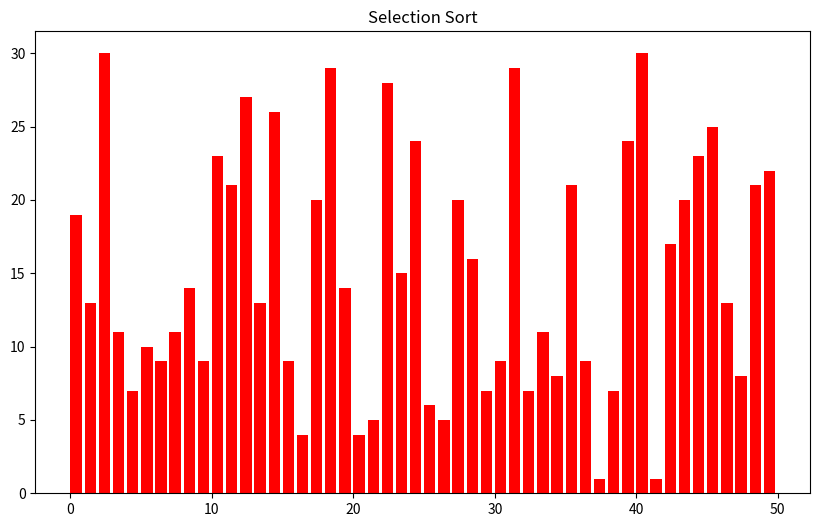

The matplotlib source for this figure:
import matplotlib.pyplot as plt
import matplotlib.animation as anim
import numpy as np
import random

# Arr = np.random.randint(0,100,50)
# Arr = np.array([6, 41, 41, 50, 51, 59, 78, 41, 52, 24])
# Arr = np.arange(50)
Arr = []
for i in range(0, 50):
    n = random.randint(1, 30)
    Arr.append(n)
print(Arr)

# Sorting algorithms - adding different colors
def selection_sort(arr):
    num_op = 0
    num_swaps = 0
    i = 0
    k = 0
    sorted_ids = []
    while i < len(Arr) - 1:
        smallest = i
        num_op += 1
        for k in range(i, len(arr)):

            if arr[smallest] > arr[k]:
                smallest = k
            num_op += 1

            # output the array with k, to show the index's being compared
            yield arr, num_op, sorted_ids, num_swaps, k, smallest
        swap(arr, i, smallest)

        # every swap add to the number of swaps and add the index for the sorted array to sorted.
        num_swaps += 1
        sorted_ids.append(i)

        yield arr, num_op, sorted_ids, num_swaps, k, i  # Arr  np.append(Arr, num_op),sorted_ids
        i += 1

    sorted_ids.append(i)
    yield arr, num_op, sorted_ids, num_swaps, k, i  # Arr


def bubble_sort(arr):
    i = 0
    j = 0
    num_op = [0]
    num_swaps = 0

    sorted_id = []
    counter = 0

    while True:
        # check if done by iteration through the list with no swaps
        consecutive = 0

        for i in range(len(arr) - counter - 1):
            j = i + 1

            if arr[i] > arr[j]:
                swap(arr, i, j)
                consecutive += 1
                num_swaps += 1

            num_op[0] += 1
            yield arr, num_op, sorted_id, num_swaps, i, j  # Arr

        sorted_id.append(len(arr) - counter)
        counter += 1

        # check if done
        num_op[0] += 1
        if len(sorted_id) == len(arr):
            break

    sorted_id.append(i)
    yield arr, num_op, sorted_id, num_swaps, i, j  # Arr


def quick_sort_end(arr, bot, top, sorted_ids):
    num_ops = 0
    num_swaps = 0
    sorted_ids = sorted_ids

    pivot = arr[top]
    i = bot
    k = 0
    num_ops += 1

    if bot == top:
        sorted_ids.append(i)
        yield arr, num_ops, sorted_ids, num_swaps, bot, top
        num_swaps = 0
        num_ops = 0
    if bot < top:

        for k in range(bot, top):
            num_ops += 1
            if arr[k] < pivot:
                swap(arr, i, k)
                num_swaps += 1

                i += 1
            yield arr, num_ops, sorted_ids, num_swaps, k, i  # np.append(Arr, num_ops) # Arr
            num_swaps = 0
            num_ops = 0
        swap(arr, i, top)
        num_swaps += 1

        sorted_ids.append(i)

        yield arr, num_ops, sorted_ids, num_swaps, k, i  # Arr

        yield from quick_sort_end(arr, bot, i - 1, sorted_ids)
        yield from quick_sort_end(arr, i + 1, top, sorted_ids)


def quick_sort_mid(arr, bot, top, sorted_ids):
    num_op = 0
    num_swaps = 0
    sorted_ids = sorted_ids

    i = bot
    k = top

    mid_point = find_middle(arr[bot:top + 1]) + i

    # if i < k:
    # 	mid_point = medianOfThree(Arr[bot :top+1]) + i
    # else:
    # 	mid_point = 0

    piv_index = mid_point

    num_op += 1
    if piv_index >= len(arr):
        return arr
    pivot = arr[piv_index]

    if bot == top:
        sorted_ids.append(i)
        yield arr, num_op, sorted_ids, num_swaps, bot, top
        num_swaps = 0
        num_op = 0

    num_op += 1
    if i < k:
        while True:

            while arr[i] < pivot:
                num_op += 1
                i += 1
                yield arr, num_op, sorted_ids, num_swaps, k, i
                num_swaps = 0
                num_op = 0
            num_op += 1

            while arr[k] > pivot:
                num_op += 1
                k -= 1
                yield arr, num_op, sorted_ids, num_swaps, k, i
                num_swaps = 0
                num_op = 0
            num_op += 1

            num_op += 1
            if i >= k:
                break

            num_op += 1
            if Arr[i] == Arr[k] == pivot:
                i += 1
                yield arr, num_op, sorted_ids, num_swaps, k, i  # Arr
                num_swaps = 0
                num_op = 0

            num_op += 1
            if Arr[i] != Arr[k]:
                swap(arr, i, k)
                num_swaps += 1

                yield arr, num_op, sorted_ids, num_swaps, k, i  # Arr
                num_swaps = 0
                num_op = 0

        if arr[k] == pivot:
            sorted_ids.append(k)
        elif arr[i] == pivot:
            sorted_ids.append(i)

        yield from quick_sort_mid(arr, bot, k - 1, sorted_ids)
        yield from quick_sort_mid(arr, k + 1, top, sorted_ids)


# def merge_sort(arr, bot, top):
#   return


def find_middle(input_list):
    middle = float(len(input_list)) / 2
    if middle % 2 != 0:
        return int(middle - 0.5)
    else:
        return int(middle)


def median_of_three(arr):
    bot = 0
    top = len(arr) - 1
    middle = round((bot + top / 2))

    a = np.asarray(arr)
    if a.size == 0:
        return 0

    if arr[bot] <= arr[top]:
        if arr[bot] >= arr[middle]:
            return bot
        else:
            if arr[top] >= arr[middle]:
                return middle
            else:
                return top
    else:
        if arr[top] >= arr[middle]:
            return top
        else:
            if arr[bot] >= arr[middle]:
                return middle
            else:
                return bot


# Swap - swaps two elements from the input array in place
def swap(a, i, j):
    if a[i] == a[j]:
        return a

    ph = a[i]
    a[i] = a[j]
    a[j] = ph
    return a


# Set up figure and axes
fig, ax = plt.subplots(figsize=[10, 6])
titles = ["Bubble Sort", "Selection Sort", "quick_sort"]
ax.set_title(titles[1])
bar_rec = ax.bar(range(len(Arr)), Arr, align='edge', color="red")
text = ax.text(0.01, 0.93, "", transform=ax.transAxes)

# recursion algorithms

# #algo = quick_sort_mid(Arr, 0, len(Arr) - 1, [])
# #algo = quick_sort_end(Arr,0,len(Arr) -1,[])
#
# swaps = []
# comp = []
#
#
# def update_plot2(arr, rec, swap_number, comp_number):
#     counter = 0
#
#     if arr[3] != 0:
#         swap_number.append(arr[3])
#     if arr[1] != 0:
#         comp_number.append(arr[1])
#
#     for rec, val in zip(rec, arr[0]):
#         rec.set_height(val)
#
#         # make all unsorted red apart from comparison index
#         if counter == arr[4] or counter == arr[5]:
#             rec.set_color("darkblue")
#         else:
#             rec.set_color("firebrick")
#
#         if counter in arr[2]:
#             rec.set_color("forestgreen")
#
#         if counter == len(arr[0]):
#             rec.set_color("forestgreen")
#
#         counter += 1
#     text.set_text("No.of swaps :{}\nNo.of comparisons: {}".format(sum(swap_number), sum(comp_number)))
#
#
# anima = anim.FuncAnimation(fig, func=update_plot2, fargs=(bar_rec, swaps, comp), frames=algo, interval=1, repeat=False)
# plt.show()

# non recursion algorithms
#algo = selection_sort(Arr)
algo = bubble_sort(Arr)

why = "This has to be inserted into the function else it takes in the array as separate arguments into the function instead of one. not sure why"


def update_plot(Arr, rec,why):
    counter = 0
    for rec, val in zip(rec, Arr[0]):
        rec.set_height(val)

        # make all unsorted red apart from comparison index
        if counter == Arr[4] or counter == Arr[5]:
            rec.set_color("darkblue")
        else:
            rec.set_color("firebrick")

        if counter in Arr[2] :
            rec.set_color("forestgreen")

        if counter == len(Arr[0]):
            rec.set_color("forestgreen")


        counter += 1
    text.set_text("No.of swaps :{}\nNo.of comparisons: {}".format(Arr[3],Arr[1]))


# noinspection PyTypeChecker
anima = anim.FuncAnimation(fig, func=update_plot, fargs=(bar_rec,why), frames =algo, interval=1, repeat=False)
plt.show()
